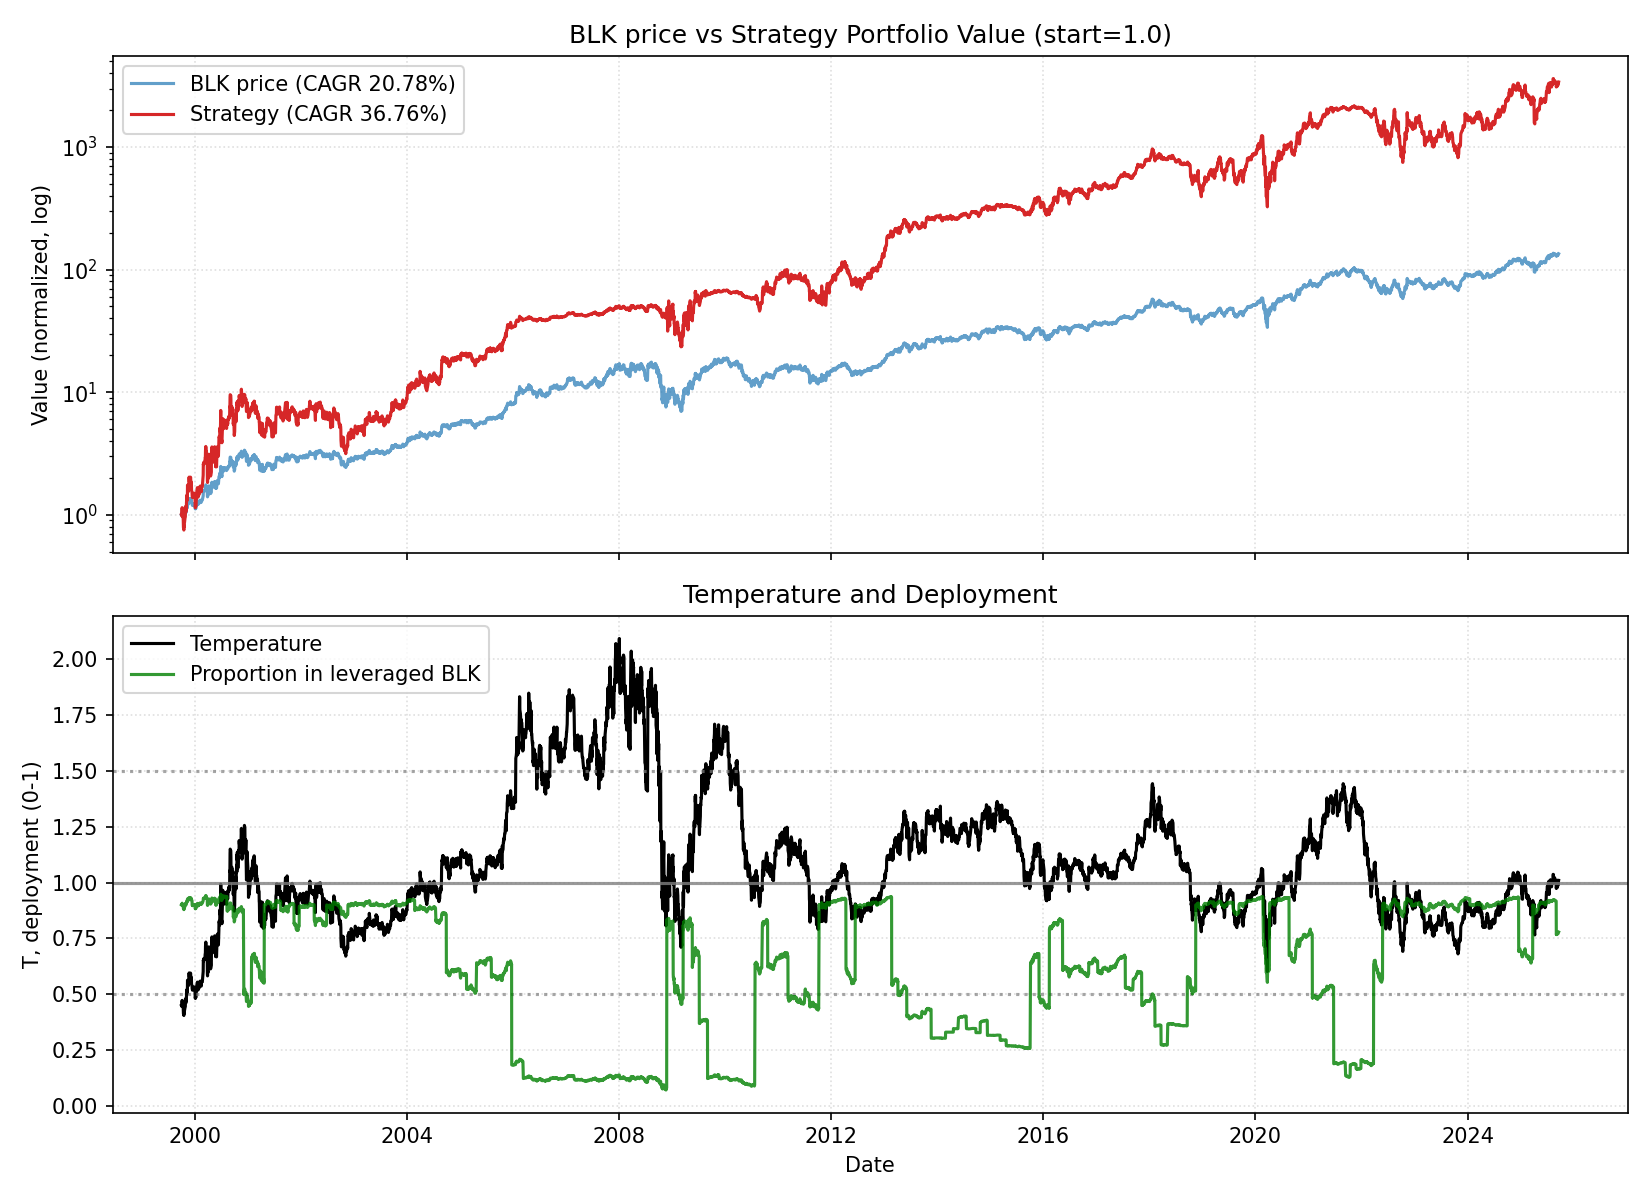

Source data for this figure (header and first rows):
date, close, ret, ret_3, ret_6, ret_12, ret_22, temp, temp_ch_11, temp_ch_22, vol_22, vol_66, rate, yc_spread, credit_spread, yc_change_22, credit_change_22, port_unlevered, port_tqqq, port_cash, port_total, deployed_p, base_p, target_p
1999-10-01, 8.494, 0.0, , , , , 0.4503, , , , , 5.2, 0.27, 2.26, , , 0.15, 0.8502, 0.0, 1, 0.9, 0.9, 0.9
1999-10-04, 8.419, -0.008849, , , , , 0.4458, , , , , 5.2, 0.25, 2.28, , , 0.1487, 0.8271, 0.0, 0.9758, 0.8984, 0.9, 0.9
1999-10-05, 8.494, 0.008928, 0.0, , , , 0.4496, , , , , 5.2, 0.24, 2.27, , , 0.15, 0.8487, 0.0, 0.9987, 0.8999, 0.9, 0.9
1999-10-06, 8.945, 0.0531, 0.0625, , , , 0.4732, , , , , 5.2, 0.23, 2.24, , , 0.158, 0.9833, 0.0, 1.141, 0.9077, 0.9, 0.9
1999-10-07, 8.494, -0.05042, 0.0, , , , 0.4492, , , , , 5.2, 0.23, 2.24, , , 0.15, 0.834, 0.0, 0.9841, 0.8984, 0.9, 0.9
1999-10-08, 8.457, -0.004425, -0.05462, -0.004425, , , 0.447, , , , , 5.2, 0.24, 2.26, , , 0.1494, 0.8224, 0.0, 0.9718, 0.8975, 0.9, 0.9
1999-10-11, 8.457, 0.0, -0.004425, 0.004464, , , 0.4464, , , , , 5.2, 0.24, 2.26, , , 0.1494, 0.8219, 0.0, 0.9713, 0.8975, 0.9, 0.9
1999-10-12, 8.494, 0.004444, 0.004444, 0.0, , , 0.4482, , , , , 5.2, 0.25, 2.28, , , 0.15, 0.8324, 0.0, 0.9824, 0.8982, 0.9, 0.9
1999-10-13, 8.457, -0.004425, 0.0, -0.05462, , , 0.446, , , , , 5.2, 0.25, 2.29, , , 0.1494, 0.8208, 0.0, 0.9702, 0.8974, 0.9, 0.9
1999-10-14, 8.194, -0.03111, -0.0354, -0.0354, , , 0.432, , , , , 5.2, 0.27, 2.28, , , 0.1447, 0.7437, 0.0, 0.8884, 0.8914, 0.9, 0.9
1999-10-15, 7.855, -0.04128, -0.07111, -0.07111, , , 0.4139, , , , , 5.2, 0.27, 2.31, , , 0.1387, 0.6512, 0.0, 0.7899, 0.8829, 0.9, 0.9
1999-10-18, 7.705, -0.01914, -0.05963, -0.08889, -0.09292, , 0.4055, -0.09955, , , , 5.2, 0.27, 2.31, , , 0.1361, 0.6134, 0.0, 0.7495, 0.879, 0.9, 0.9
1999-10-19, 7.968, 0.03415, 0.01435, -0.06195, -0.05357, , 0.4192, -0.05968, , , , 5.2, 0.26, 2.25, , , 0.1407, 0.6758, 0.0, 0.8166, 0.8851, 0.9, 0.9
1999-10-20, 7.893, -0.009435, 0.02439, -0.06667, -0.0708, , 0.415, -0.07679, , , , 5.2, 0.25, 2.24, , , 0.1394, 0.6563, 0.0, 0.7957, 0.8832, 0.9, 0.9
1999-10-21, 8.081, 0.02381, 0.01415, -0.01376, -0.09664, , 0.4247, -0.1025, , , , 5.2, 0.27, 2.27, , , 0.1427, 0.7027, 0.0, 0.8455, 0.8875, 0.9, 0.9
1999-10-22, 8.118, 0.004651, 0.02857, 0.03349, -0.04425, , 0.4265, -0.05042, , , , 5.2, 0.25, 2.25, , , 0.1434, 0.7121, 0.0, 0.8555, 0.8883, 0.9, 0.9
1999-10-25, 8.381, 0.03241, 0.03721, 0.08781, -0.008889, , 0.4398, -0.01614, , , , 5.2, 0.24, 2.25, , , 0.148, 0.7808, 0.0, 0.9289, 0.8938, 0.9, 0.9
1999-10-26, 8.419, 0.004484, 0.03704, 0.0566, -0.004444, , 0.4416, -0.01087, , , , 5.2, 0.22, 2.24, , , 0.1487, 0.7908, 0.0, 0.9396, 0.8945, 0.9, 0.9
1999-10-27, 8.457, 0.004464, 0.008968, 0.07143, -0.004425, , 0.4433, -0.01085, , , , 5.2, 0.25, 2.26, , , 0.1494, 0.8009, 0.0, 0.9503, 0.8952, 0.9, 0.9
1999-10-28, 8.494, 0.004444, 0.008928, 0.05116, 0.004444, , 0.4451, -0.002038, , , , 5.2, 0.25, 2.26, , , 0.15, 0.8111, 0.0, 0.9611, 0.8959, 0.9, 0.9
1999-10-29, 9.171, 0.07965, 0.08444, 0.1296, 0.1193, , 0.4804, 0.112, , , , 5.2, 0.23, 2.28, , , 0.162, 1.004, 0.0, 1.166, 0.9074, 0.9, 0.9
1999-11-01, 8.87, -0.03279, 0.04425, 0.0583, 0.1292, 0.04425, 0.464, 0.1209, 0.03037, 0.02997, , 5.42, 0.23, 2.27, , , 0.1567, 0.9049, 0.0, 1.062, 0.9016, 0.9, 0.9
1999-11-02, 8.87, 0.0, -0.03279, 0.05357, 0.1512, 0.05357, 0.4638, 0.1438, 0.04046, 0.02997, , 5.42, 0.23, 2.26, -0.04, 0.0, 0.1567, 0.9043, 0.0, 1.061, 0.9016, 0.9, 0.9
1999-11-03, 8.87, 0.0, 0.0, 0.04889, 0.1132, 0.04425, 0.4636, 0.106, 0.03126, 0.02987, , 5.42, 0.22, 2.27, -0.03, -0.01, 0.1567, 0.9037, 0.0, 1.06, 0.9015, 0.9, 0.9
1999-11-04, 8.983, 0.01271, 0.01271, 0.05752, 0.1381, 0.004202, 0.4693, 0.1307, -0.008291, 0.02992, , 5.42, 0.21, 2.28, -0.03, 0.01, 0.1587, 0.9376, 0.0, 1.096, 0.9035, 0.9, 0.9
1999-11-05, 9.471, 0.05439, 0.0678, 0.03279, 0.1721, 0.115, 0.4946, 0.1645, 0.1012, 0.03002, , 5.42, 0.2, 2.27, -0.03, 0.03, 0.1673, 1.09, 0.0, 1.257, 0.9113, 0.9, 0.9
1999-11-08, 9.998, 0.05556, 0.113, 0.1271, 0.2315, 0.1822, 0.5214, 0.2225, 0.1665, 0.02954, , 5.42, 0.21, 2.25, -0.02, 0.01, 0.1766, 1.271, 0.0, 1.447, 0.9187, 0.9, 0.9
1999-11-09, 9.697, -0.03008, 0.02381, 0.09322, 0.1569, 0.1467, 0.5055, 0.1495, 0.1324, 0.03054, , 5.42, 0.2, 2.16, -0.04, -0.1, 0.1713, 1.155, 0.0, 1.327, 0.9139, 0.9, 0.9
1999-11-10, 9.659, -0.003875, -0.03383, 0.08898, 0.1473, 0.1372, 0.5033, 0.1399, 0.123, 0.03059, , 5.42, 0.19, 2.13, -0.05, -0.13, 0.1706, 1.141, 0.0, 1.312, 0.9133, 0.9, 0.9
1999-11-11, 9.697, 0.00389, 0.0, 0.0795, 0.1467, 0.1467, 0.5051, 0.1393, 0.1324, 0.03059, , 5.42, 0.19, 2.13, -0.06, -0.15, 0.1713, 1.154, 0.0, 1.325, 0.9138, 0.9, 0.9
1999-11-12, 10.82, 0.1163, 0.1206, 0.1429, 0.2743, 0.3211, 0.5636, 0.2661, 0.3047, 0.03837, , 5.42, 0.15, 2.13, -0.1, -0.16, 0.1912, 1.555, 0.0, 1.746, 0.927, 0.9, 0.9
1999-11-15, 10.64, -0.01736, 0.0969, 0.06391, 0.1598, 0.3541, 0.5531, 0.1514, 0.3361, 0.03775, , 5.42, 0.15, 2.09, -0.12, -0.19, 0.1879, 1.473, 0.0, 1.661, 0.9246, 0.9, 0.9
1999-11-16, 10.49, -0.01413, -0.03125, 0.0814, 0.1822, 0.361, 0.545, 0.1746, 0.344, 0.03632, , 5.42, 0.12, 2.04, -0.15, -0.27, 0.1852, 1.41, 0.0, 1.595, 0.9226, 0.9, 0.9
1999-11-17, 10.52, 0.003585, -0.0106, 0.08949, 0.1864, 0.3208, 0.5467, 0.1788, 0.3043, 0.03565, , 5.42, 0.14, 2.04, -0.13, -0.27, 0.1859, 1.424, 0.0, 1.61, 0.923, 0.9, 0.9
1999-11-18, 10.37, -0.01429, -0.01075, 0.06977, 0.1695, 0.3143, 0.5387, 0.1619, 0.2979, 0.0359, , 5.42, 0.16, 2.04, -0.1, -0.21, 0.1832, 1.362, 0.0, 1.545, 0.921, 0.9, 0.9
1999-11-19, 10.6, 0.02174, 0.007143, -0.02083, 0.1799, 0.3116, 0.5502, 0.1723, 0.2953, 0.0356, , 5.42, 0.15, 2.02, -0.1, -0.22, 0.1872, 1.45, 0.0, 1.637, 0.9238, 0.9, 0.9
1999-11-22, 10.71, 0.01064, 0.03261, 0.007067, 0.131, 0.3194, 0.5553, 0.1227, 0.3019, 0.03554, , 5.42, 0.14, 2.03, -0.13, -0.24, 0.1892, 1.495, 0.0, 1.684, 0.9251, 0.9, 0.9
1999-11-23, 11.5, 0.07368, 0.08511, 0.09677, 0.1504, 0.3722, 0.5959, 0.143, 0.3551, 0.03771, , 5.42, 0.15, 2.04, -0.1, -0.21, 0.2031, 1.825, 0.0, 2.028, 0.9332, 0.9, 0.9
1999-11-24, 11.16, -0.02941, 0.04211, 0.06071, 0.1512, 0.3259, 0.5782, 0.1437, 0.3094, 0.03876, , 5.42, 0.12, 2.02, -0.12, -0.23, 0.1972, 1.663, 0.0, 1.86, 0.9293, 0.9, 0.9
1999-11-26, 11.09, -0.006734, -0.03595, 0.06884, 0.1479, 0.3111, 0.5738, 0.14, 0.2942, 0.03896, , 5.42, 0.13, 2.01, -0.09, -0.23, 0.1958, 1.628, 0.0, 1.824, 0.9284, 0.9, 0.9
1999-11-29, 10.9, -0.01695, -0.02357, 0.02837, 0.124, 0.2832, 0.5633, 0.1153, 0.2656, 0.03946, , 5.42, 0.17, 1.99, -0.08, -0.27, 0.1925, 1.544, 0.0, 1.737, 0.9261, 0.9, 0.9
1999-11-30, 11.05, 0.01379, -0.00339, 0.03158, 0.02083, 0.2049, 0.5708, 0.01293, 0.1884, 0.03942, , 5.42, 0.17, 1.99, -0.08, -0.27, 0.1952, 1.607, 0.0, 1.802, 0.9278, 0.9, 0.9
1999-12-01, 11.16, 0.0102, 0.02414, -0.02941, 0.04947, 0.2585, 0.5764, 0.04225, 0.2423, 0.03648, , 5.3, 0.17, 1.97, -0.06, -0.31, 0.1972, 1.655, 0.0, 1.852, 0.929, 0.9, 0.9
1999-12-02, 11.43, 0.02357, 0.03401, 0.02357, 0.08961, 0.2881, 0.5898, 0.08211, 0.2716, 0.03532, , 5.3, 0.18, 1.95, -0.05, -0.32, 0.2018, 1.771, 0.0, 1.973, 0.9318, 0.9, 0.9
1999-12-03, 11.54, 0.009869, 0.03367, 0.04068, 0.09643, 0.3008, 0.5953, 0.08888, 0.2841, 0.03522, , 5.3, 0.18, 1.96, -0.05, -0.3, 0.2038, 1.822, 0.0, 2.026, 0.9329, 0.9, 0.9
1999-12-06, 11.05, -0.04235, -0.03289, 0.01379, 0.06522, 0.2301, 0.5694, 0.05697, 0.2132, 0.03705, , 5.3, 0.18, 1.96, -0.04, -0.31, 0.1952, 1.59, 0.0, 1.785, 0.9271, 0.9, 0.9
1999-12-07, 11.2, 0.01361, -0.02932, 0.01361, 0.05674, 0.1825, 0.5769, 0.04856, 0.1663, 0.03705, , 5.3, 0.16, 1.97, -0.05, -0.31, 0.1978, 1.654, 0.0, 1.851, 0.9288, 0.9, 0.9
1999-12-08, 10.94, -0.02349, -0.0102, -0.0202, 0.02105, 0.09398, 0.5631, 0.01402, 0.07991, 0.0364, , 5.3, 0.17, 1.95, -0.03, -0.32, 0.1932, 1.536, 0.0, 1.729, 0.9255, 0.9, 0.9
1999-12-09, 10.97, 0.003436, -0.02013, -0.03947, -0.04575, 0.1318, 0.5648, -0.05232, 0.1172, 0.03476, , 5.3, 0.18, 1.95, -0.03, -0.3, 0.1938, 1.551, 0.0, 1.745, 0.9259, 0.9, 0.9
1999-12-10, 10.6, -0.03425, -0.03093, -0.08143, -0.05051, 0.09728, 0.5452, -0.05704, 0.08316, 0.03497, , 5.3, 0.15, 1.95, -0.05, -0.21, 0.1872, 1.391, 0.0, 1.578, 0.9209, 0.9, 0.9
1999-12-13, 10.49, -0.01064, -0.04452, -0.05102, -0.05424, 0.0814, 0.5387, -0.06115, 0.06656, 0.03507, , 5.3, 0.15, 1.95, -0.04, -0.18, 0.1852, 1.345, 0.0, 1.531, 0.9193, 0.9, 0.9
1999-12-14, 10.3, -0.01792, -0.02837, -0.08054, -0.05517, -0.04861, 0.5288, -0.06127, -0.06166, 0.03539, , 5.3, 0.15, 1.94, -0.04, -0.19, 0.2181, 1.236, 0.0, 1.454, 0.9, 0.9, 0.9
1999-12-15, 10.3, 0.0, -0.01792, -0.05842, -0.06803, -0.0318, 0.5286, -0.07404, -0.04426, 0.02482, , 5.3, 0.15, 1.93, 0.0, -0.2, 0.2181, 1.235, 0.0, 1.453, 0.8999, 0.9, 0.9
1999-12-16, 10.11, -0.01825, -0.01825, -0.07877, -0.09428, -0.03584, 0.5187, -0.1001, -0.04825, 0.02485, , 5.3, 0.16, 1.93, 0.01, -0.16, 0.2141, 1.167, 0.0, 1.381, 0.8966, 0.9, 0.9
1999-12-17, 10.3, 0.01859, 0.0, -0.02837, -0.09868, -0.02143, 0.5281, -0.1045, -0.03402, 0.02507, , 5.3, 0.15, 1.93, 0.03, -0.11, 0.2181, 1.231, 0.0, 1.449, 0.8997, 0.9, 0.9
1999-12-20, 10.19, -0.01095, 0.007435, -0.02867, -0.1173, -0.01812, 0.5217, -0.1237, -0.03159, 0.02515, , 5.3, 0.15, 1.91, 0.01, -0.13, 0.2157, 1.19, 0.0, 1.406, 0.8977, 0.9, 0.9
1999-12-21, 10.22, 0.00369, -0.0073, -0.0073, -0.07483, -0.03546, 0.5234, -0.0808, -0.04869, 0.02499, , 5.3, 0.17, 1.92, 0.01, -0.12, 0.2165, 1.202, 0.0, 1.419, 0.8983, 0.9, 0.9
1999-12-22, 10.34, 0.01103, 0.01476, 0.003649, -0.07718, -0.03509, 0.5289, -0.08314, -0.0475, 0.02464, , 5.3, 0.15, 1.89, 0.0, -0.13, 0.2189, 1.241, 0.0, 1.46, 0.9001, 0.9, 0.9
1999-12-23, 10.3, -0.003636, 0.007353, 0.01859, -0.05842, -0.1046, 0.5268, -0.0645, -0.1161, 0.02451, , 5.3, 0.17, 1.88, 0.03, -0.15, 0.2181, 1.227, 0.0, 1.445, 0.8994, 0.9, 0.9
1999-12-27, 10.3, 0.0, -0.003636, 0.0, -0.06164, -0.07744, 0.5259, -0.06891, -0.09049, 0.01789, , 5.3, 0.19, 1.86, 0.04, -0.18, 0.2181, 1.226, 0.0, 1.444, 0.8993, 0.9, 0.9
... 6,472 more rows
